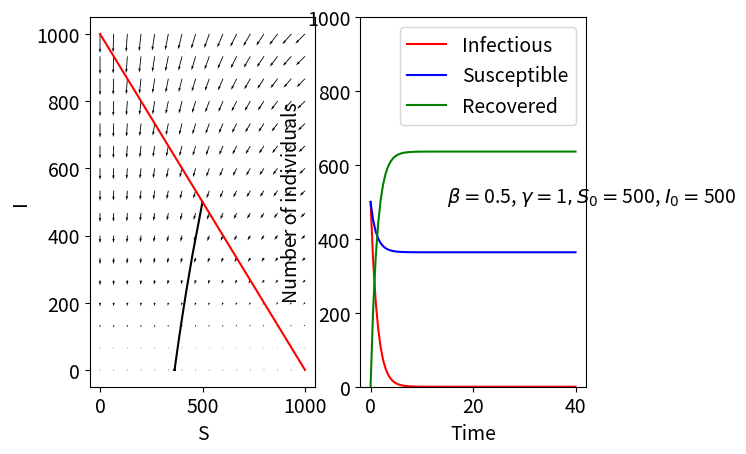

The matplotlib source for this figure:
import numpy as np
import matplotlib.pyplot as plt
from scipy.integrate import odeint

#Set parameters
N = 1000
beta = 0.5
gamma = 1
S0 = 500
I0 = 500
#Range of time values over which the solution will be calculated
plotT = np.linspace(0, 40, 82)

#Set up system of equations and initial conditions (here, X = [S, I])
def dX_dt(X, t):
    return [-beta*X[1]*X[0]/N,
            beta*X[1]*X[0]/N - gamma*X[1]]

X0 = [S0, I0]

#Solve the system numerically for specified initial conditions
sol = odeint(dX_dt, X0, plotT)
S = sol[:,0]
I = sol[:,1]
R = N - S - I

#Create phase portrait
#Create grid
plotSArray = np.linspace(0, N, 16)
plotIArray = np.linspace(0, N, 16)
plotS, plotI = np.meshgrid(plotSArray, plotIArray)
#Initialise 2D arrays for horizontal and vertical components
u = np.zeros(plotS.shape)
v = np.zeros(plotI.shape)
#Populate arrays
for i in range(0, len(plotSArray)):
    for j in range(0, len(plotIArray)):
        #Get current coordinate
        X = [plotS[i, j], plotI[i, j]]
        #Calculate vector components (using t = 0 since system is autonomous)
        u[i, j] = dX_dt(X, 0)[0]
        v[i, j] = dX_dt(X, 0)[1]

#Plot results
plt.rcParams.update({'font.size': 14})
plt.figure()
#Plot phase portrait
plt.subplot(1,2,1)
plt.quiver(plotS, plotI, u, v)
plt.plot(S, I, 'k-')
plt.plot(np.linspace(0, N, 11), N - np.linspace(0, N, 11), 'r-')
plt.xlabel('S')
plt.ylabel('I')
#Plot numerical solution
plt.subplot(1,2,2)
plt.plot(plotT, I, 'r-', plotT, S, 'b-', plotT, R, 'g-')
plt.xlabel('Time')
plt.ylabel('Number of individuals')
plt.legend(['Infectious', 'Susceptible', 'Recovered'])
plt.text(15, 500, r'$\beta = $' + str(beta) + ', $\gamma = $' + str(gamma) + '$, S_{0} = $' + str(S0) + ', $I_{0} = $' + str(I0))
plt.ylim([0, N])

plt.show()
